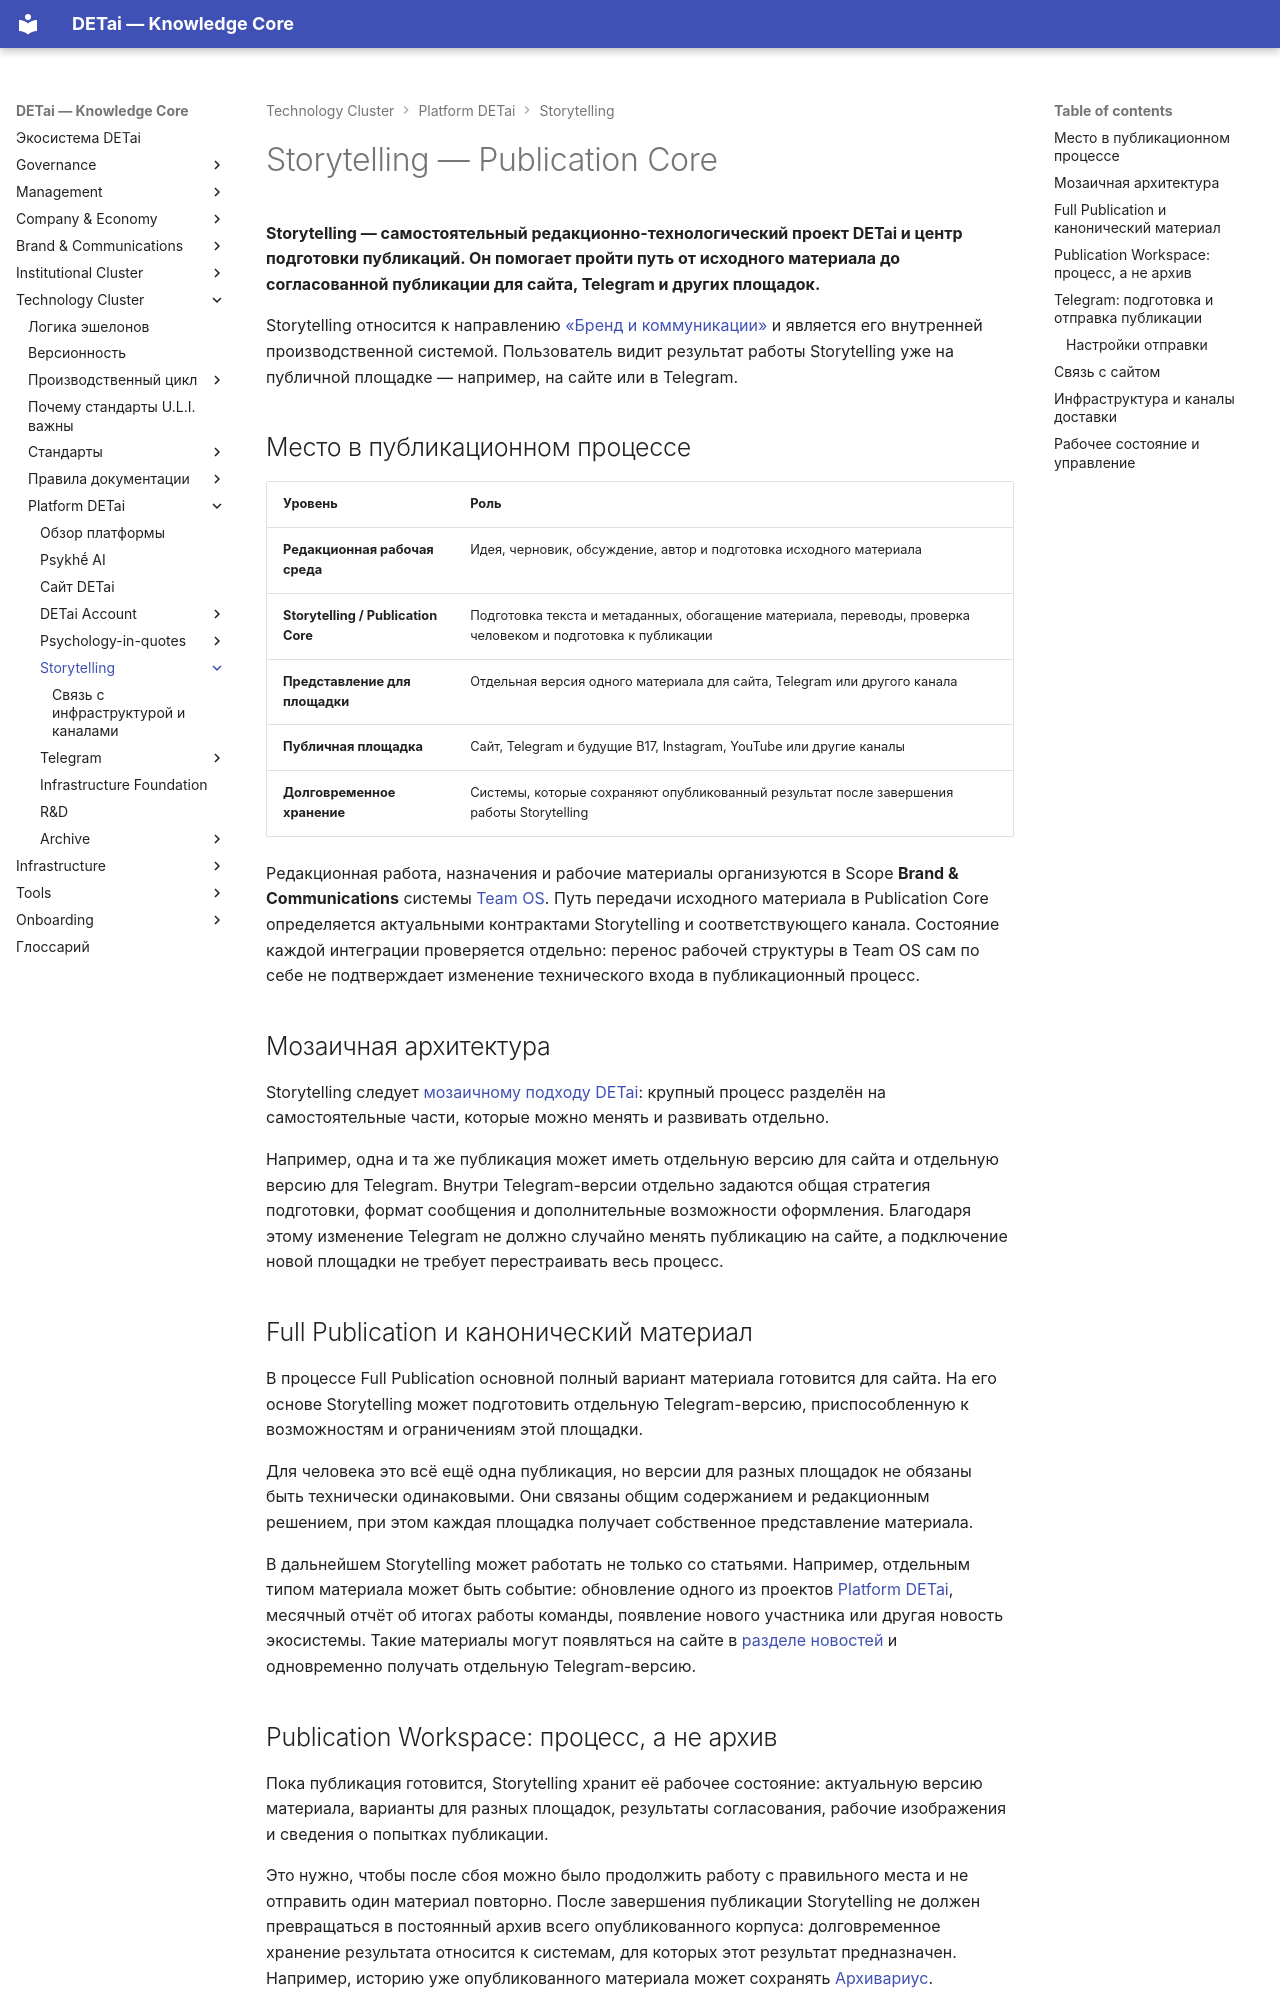

repository: DETai-org/Knowledge_substrate · page: ru/technology/platform/storytelling/index.html · generator: mkdocs

---
type: ecosystem
classification:
  scope: DETai_ecosystem
  context: brand-and-communications
  layer: operating-model
  function: project
  system: governance-operating-model
  domain: storytelling
  audiences: [team, brand, authors, developers, agents]
descriptive:
  id: storytelling-index
  version: v6
  status: active
  date_ymd: 2026-03-25
  date_update: 2026-11-18
governance:
  canonicality: canonical
  visibility: public
  owner_role: brand-communications-owner
  approver_role: founder
  review_date: 2026-10-23
object_state:
  architecture_status: canonical
  implementation_status: operational
  evidence_status: not-applicable
  visibility_status: public
links:
  external_links:
    - type: MkDocs_ru
      url: https://docs.detai-x.com/ru/technology/platform/storytelling/
  document_links:
    - schema: ecosystem
      link_type: part-of
      linked_document_id: brand-and-communications-domain
    - schema: ecosystem
      link_type: published-through
      linked_document_id: detai-platform-detai-e2-brand-sites-index
    - schema: ecosystem
      link_type: interfaces-with
      linked_document_id: detai-platform-detai-e3-infra-team-os-index
title: Storytelling — Publication Core
---

# Storytelling — Publication Core

**Storytelling — самостоятельный редакционно-технологический проект DETai и центр подготовки публикаций. Он помогает пройти путь от исходного материала до согласованной публикации для сайта, Telegram и других площадок.**

Storytelling относится к направлению [«Бренд и коммуникации»](../../../brand-and-communications/index.md) и является его внутренней производственной системой. Пользователь видит результат работы Storytelling уже на публичной площадке — например, на сайте или в Telegram.

## Место в публикационном процессе

| Уровень | Роль |
|---|---|
| **Редакционная рабочая среда** | Идея, черновик, обсуждение, автор и подготовка исходного материала |
| **Storytelling / Publication Core** | Подготовка текста и метаданных, обогащение материала, переводы, проверка человеком и подготовка к публикации |
| **Представление для площадки** | Отдельная версия одного материала для сайта, Telegram или другого канала |
| **Публичная площадка** | Сайт, Telegram и будущие B17, Instagram, YouTube или другие каналы |
| **Долговременное хранение** | Системы, которые сохраняют опубликованный результат после завершения работы Storytelling |

Редакционная работа, назначения и рабочие материалы организуются в Scope **Brand & Communications** системы [Team OS](../../../management-layer/team-os/index.md). Путь передачи исходного материала в Publication Core определяется актуальными контрактами Storytelling и соответствующего канала. Состояние каждой интеграции проверяется отдельно: перенос рабочей структуры в Team OS сам по себе не подтверждает изменение технического входа в публикационный процесс.

## Мозаичная архитектура

Storytelling следует [мозаичному подходу DETai](../../standards/mosaic-approach.md): крупный процесс разделён на самостоятельные части, которые можно менять и развивать отдельно.

Например, одна и та же публикация может иметь отдельную версию для сайта и отдельную версию для Telegram. Внутри Telegram-версии отдельно задаются общая стратегия подготовки, формат сообщения и дополнительные возможности оформления. Благодаря этому изменение Telegram не должно случайно менять публикацию на сайте, а подключение новой площадки не требует перестраивать весь процесс.

## Full Publication и канонический материал

В процессе Full Publication основной полный вариант материала готовится для сайта. На его основе Storytelling может подготовить отдельную Telegram-версию, приспособленную к возможностям и ограничениям этой площадки.

Для человека это всё ещё одна публикация, но версии для разных площадок не обязаны быть технически одинаковыми. Они связаны общим содержанием и редакционным решением, при этом каждая площадка получает собственное представление материала.

В дальнейшем Storytelling может работать не только со статьями. Например, отдельным типом материала может быть событие: обновление одного из проектов [Platform DETai](../index.md), месячный отчёт об итогах работы команды, появление нового участника или другая новость экосистемы. Такие материалы могут появляться на сайте в [разделе новостей](https://detai-x.com/r/events) и одновременно получать отдельную Telegram-версию.
